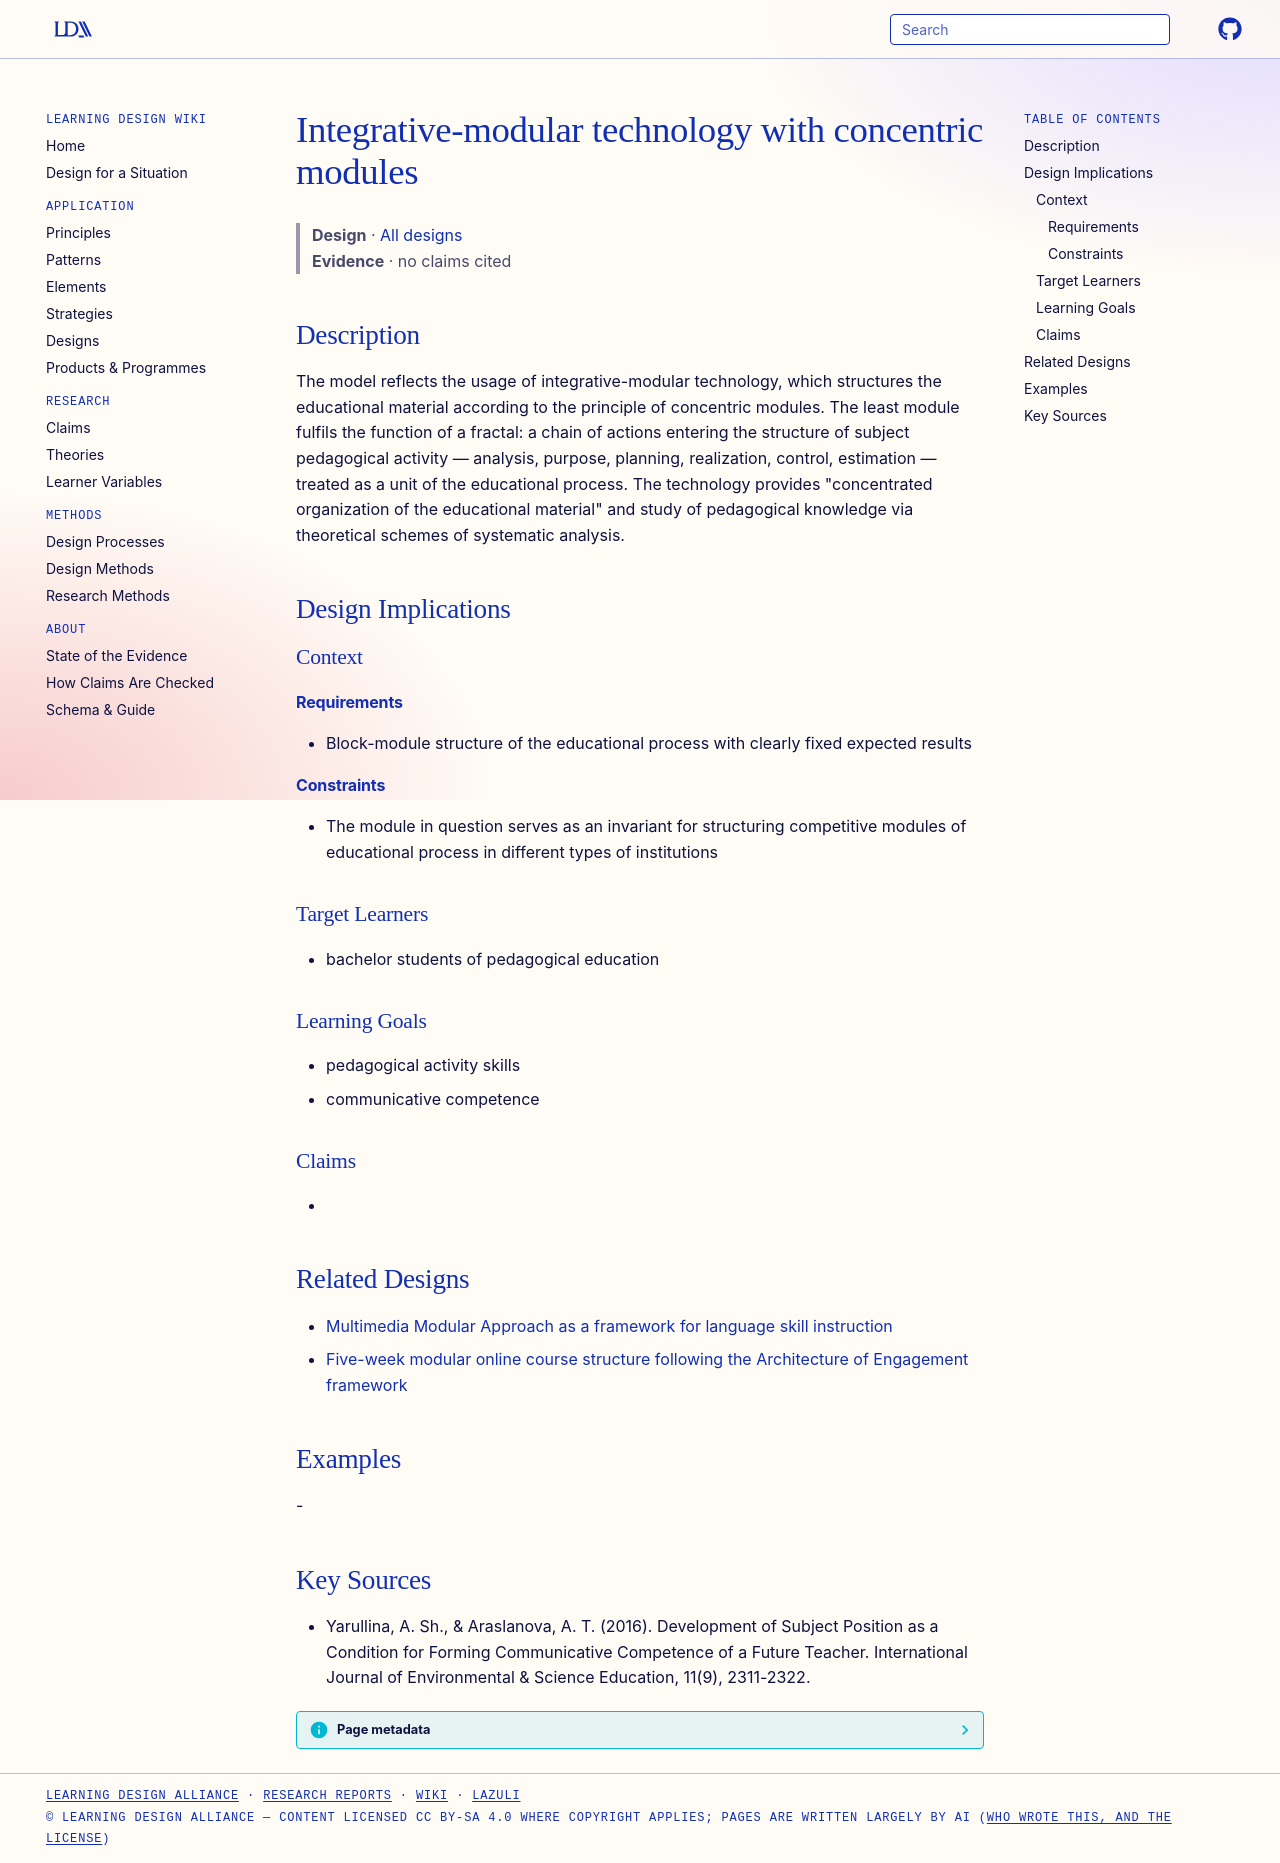

repository: Learning-Design-Alliance/learning-wiki · page: designs/integrative-modular-technology-concentric-modules/index.html · generator: mkdocs

---
type: design
id: integrative-modular-technology-concentric-modules
title: Integrative-modular technology with concentric modules
description: The model reflects the usage of integrative-modular technology, which structures the educational material according to the principle of concentric modules.
status: review
generated:
  by: "process:settle-candidates"
  at: 2026-11-03
sources:
  - id: yarullina-2016
    title: "Yarullina, A. Sh., & Araslanova, A. T. (2016). Development of Subject Position as a Condition for Forming Communicative Competence of a Future Teacher. International Journal of Environmental & Science Education, 11(9), 2311-2322."
    author: "Yarullina, A. Sh., & Araslanova, A. T"
---

# Integrative-modular technology with concentric modules

> **Design** · [All designs](index.md)
> **Evidence** · no claims cited

## Description
The model reflects the usage of integrative-modular technology, which structures the educational material according to the principle of concentric modules. The least module fulfils the function of a fractal: a chain of actions entering the structure of subject pedagogical activity — analysis, purpose, planning, realization, control, estimation — treated as a unit of the educational process. The technology provides "concentrated organization of the educational material" and study of pedagogical knowledge via theoretical schemes of systematic analysis.

## Design Implications

### Context
#### Requirements
- Block-module structure of the educational process with clearly fixed expected results
#### Constraints
- The module in question serves as an invariant for structuring competitive modules of educational process in different types of institutions

### Target Learners
- bachelor students of pedagogical education

### Learning Goals
- pedagogical activity skills
- communicative competence

### Claims
- 

## Related Designs

- [Multimedia Modular Approach as a framework for language skill instruction](multimedia-modular-approach-framework.md)
- [Five-week modular online course structure following the Architecture of Engagement framework](architecture-of-engagement-modular-mentor-course.md)

## Examples
-

## Key Sources
- Yarullina, A. Sh., & Araslanova, A. T. (2016). Development of Subject Position as a Condition for Forming Communicative Competence of a Future Teacher. International Journal of Environmental & Science Education, 11(9), 2311-2322.
